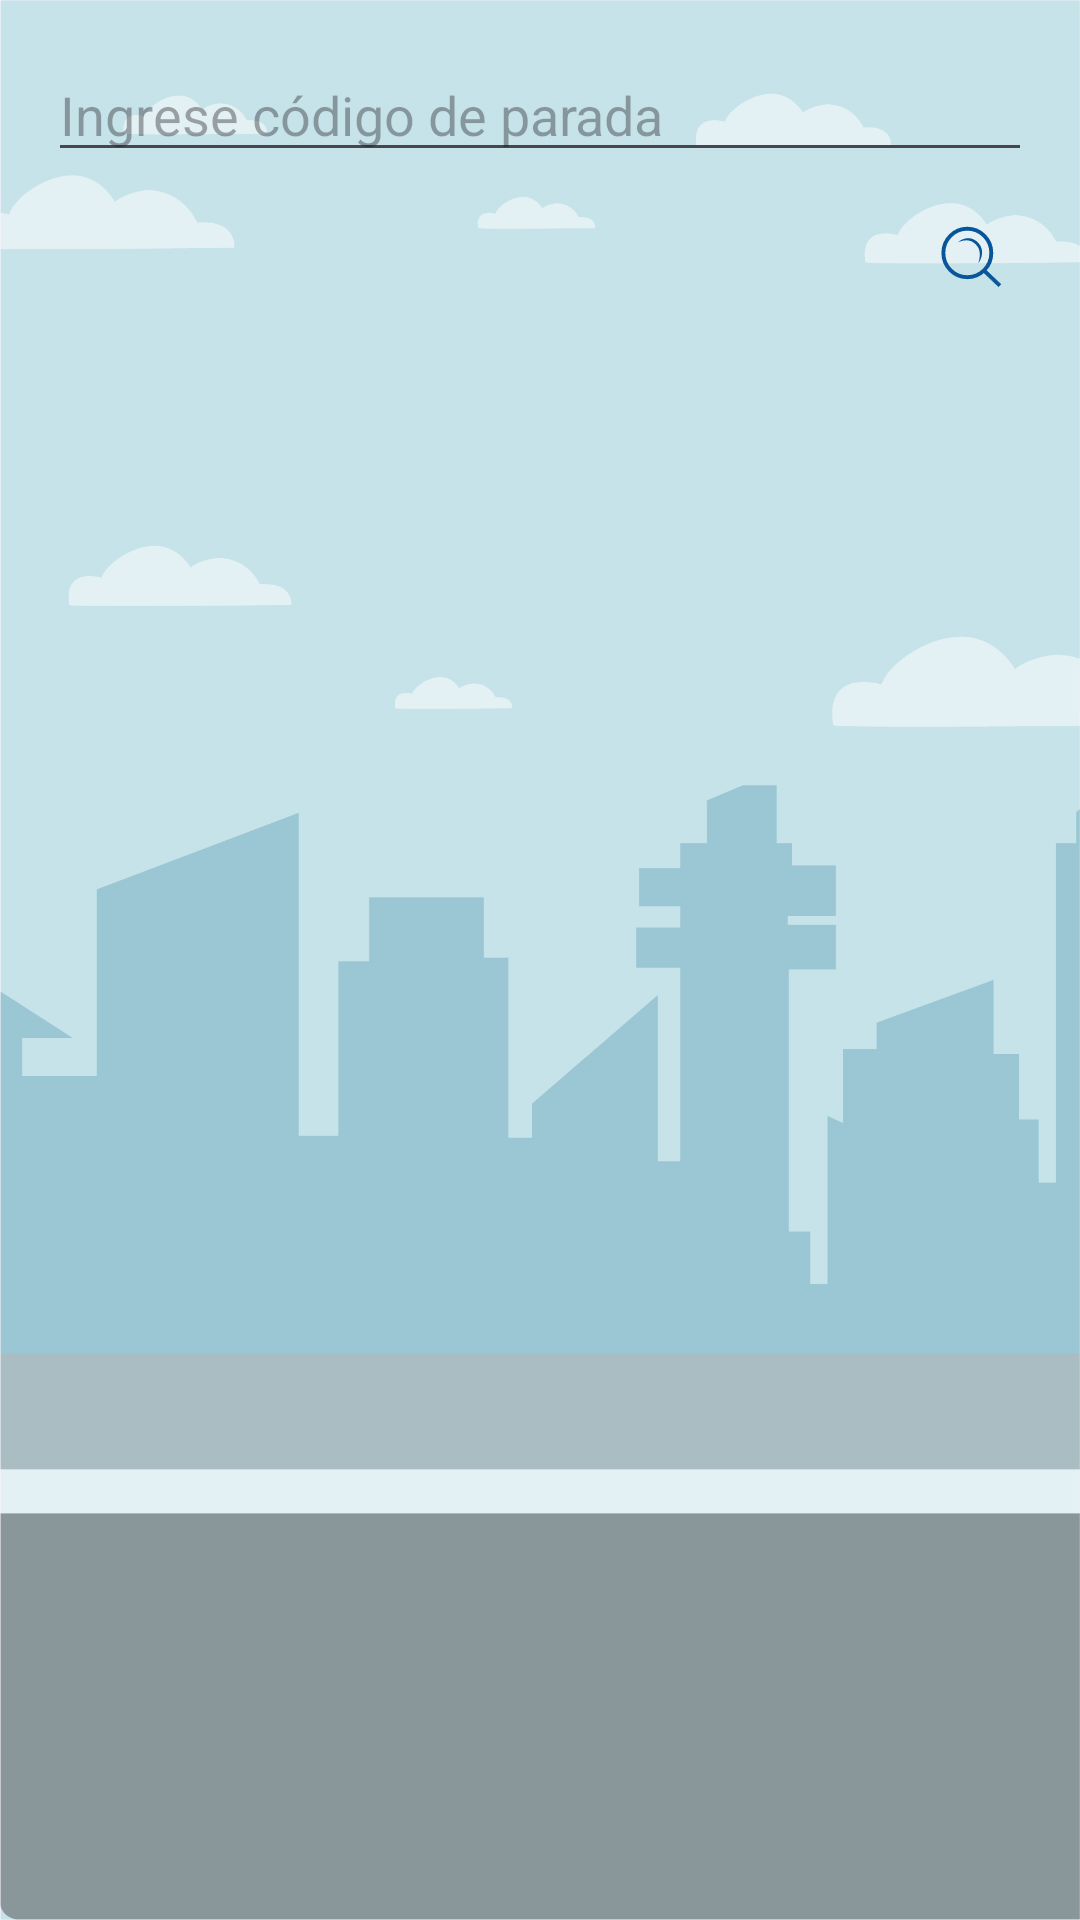

The Android layout XML behind this screen, and the referenced resources:
<!-- AndroidManifest.xml: application theme Theme.METGO_Encarnacion -->
<!-- res/layout/fragment_busqueda.xml -->
<?xml version="1.0" encoding="utf-8"?>
<LinearLayout xmlns:android="http://schemas.android.com/apk/res/android"
    xmlns:tools="http://schemas.android.com/tools"
    android:layout_width="match_parent"
    android:layout_height="match_parent"
    android:orientation="vertical"
    android:background="@drawable/busqueda_fondo"
    android:padding="16dp"
    tools:context=".ui.busqueda.BusquedaFragment">

    <EditText
        android:id="@+id/codigoParadaEditText"
        android:layout_width="match_parent"
        android:layout_height="wrap_content"
        android:hint="Ingrese código de parada"
        android:inputType="number"
    android:imeOptions="actionSearch"/> 

    <ImageButton
        android:id="@+id/buscarButton"
        android:layout_width="wrap_content"
        android:layout_height="wrap_content"
        android:src="@drawable/ic_search"
        android:contentDescription="Buscar"
        android:background="?attr/selectableItemBackgroundBorderless"
        android:layout_gravity="end"
        android:layout_marginTop="16dp"/>
</LinearLayout>


<!-- resources referenced by this layout -->
<resources>
  <!-- drawable busqueda_fondo: png bitmap (drawable, 55493 bytes) -->
  <!-- drawable cajablanca: png bitmap (drawable, 6948 bytes) -->
  <!-- drawable ic_search: vector/xml drawable (drawable, 2414 chars, omitted) -->
  <style name="Theme.METGO_Encarnacion" parent="Base.Theme.METGO_Encarnacion" />
  <style name="Base.Theme.METGO_Encarnacion" parent="Theme.Material3.DayNight.NoActionBar">
          
          
      </style>
</resources>
